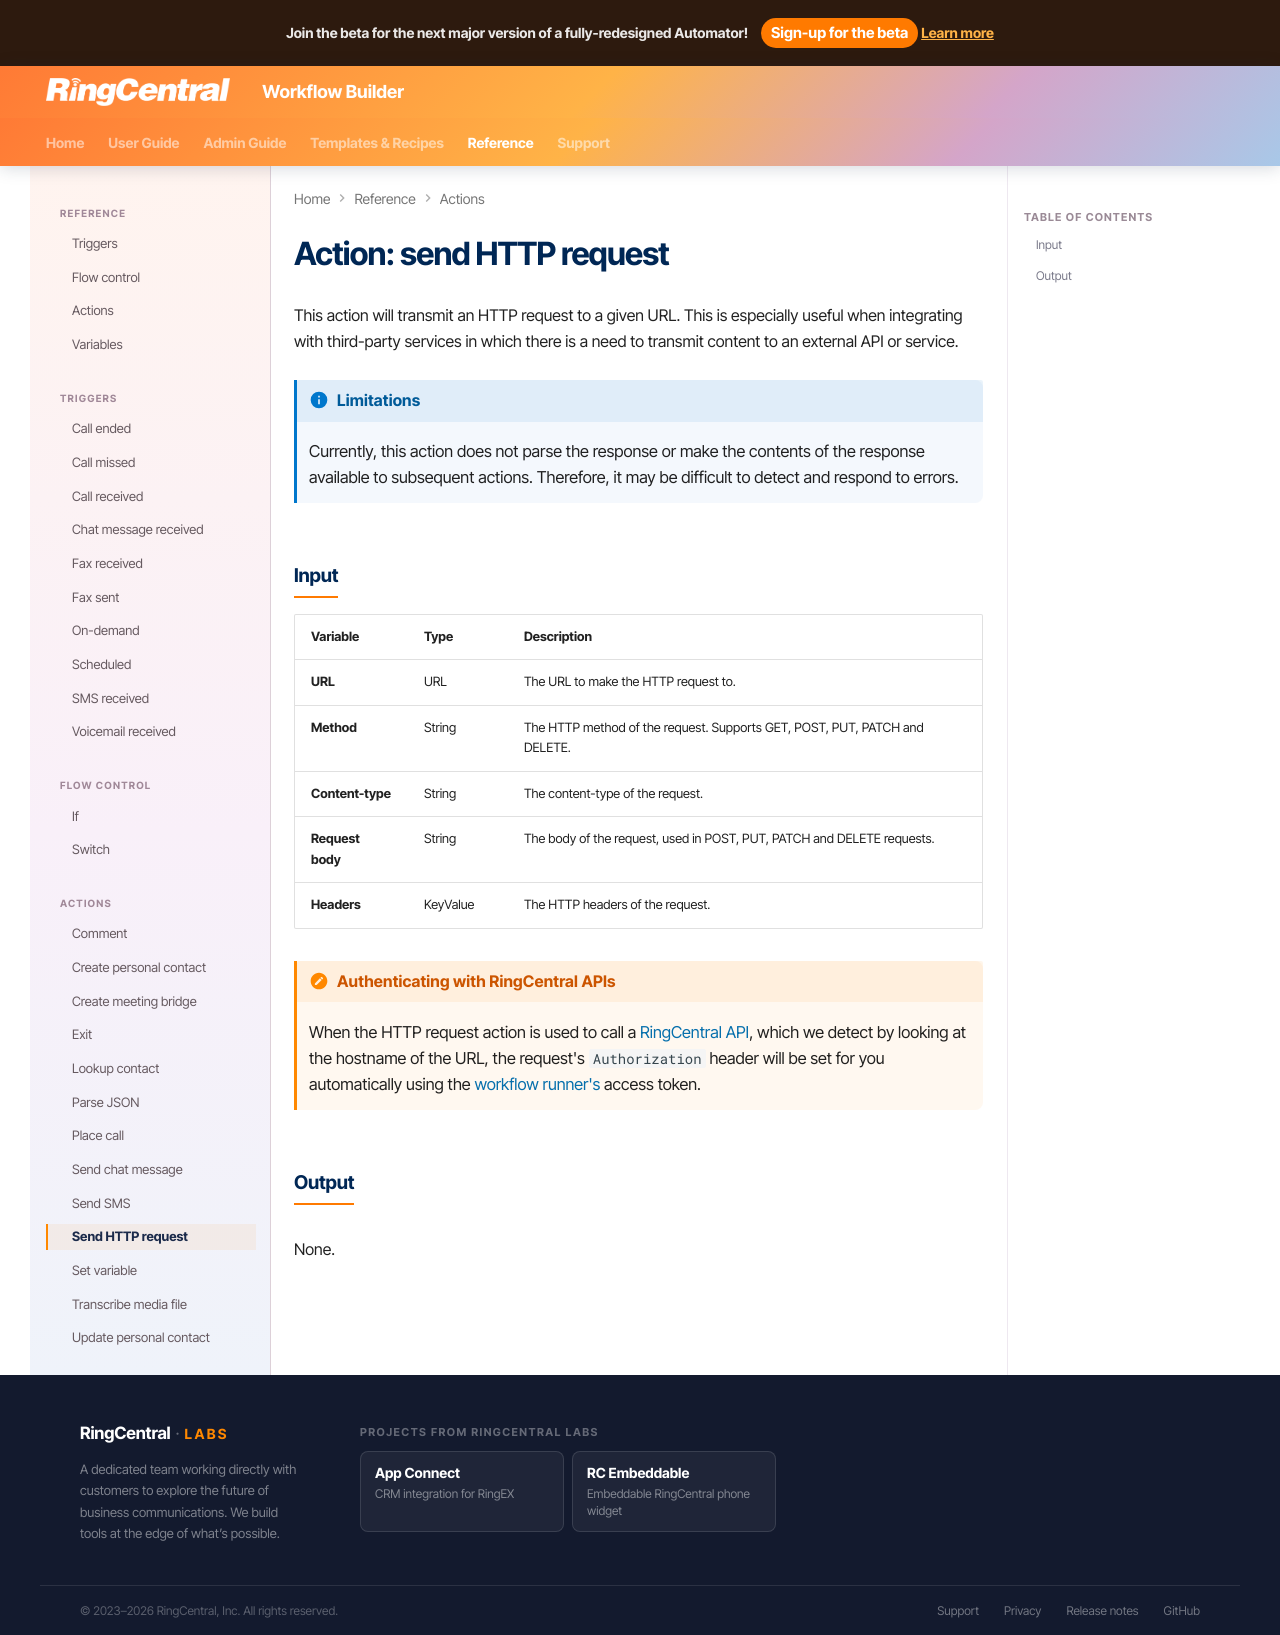

repository: ringcentral/ringcentral-automator-docs · page: workflows/custom/actions/http-request/index.html · generator: mkdocs

# Action: send HTTP request

This action will transmit an HTTP request to a given URL. This is especially useful when integrating with third-party services in which there is a need to transmit content to an external API or service. 

!!! info "Limitations"
    Currently, this action does not parse the response or make the contents of the response available to subsequent actions. Therefore, it may be difficult to detect and respond to errors.

## Input

| Variable         | Type     | Description                                                                |
|------------------|----------|----------------------------------------------------------------------------|
| **URL**          | URL      | The URL to make the HTTP request to.                                       |
| **Method**       | String   | The HTTP method of the request. Supports GET, POST, PUT, PATCH and DELETE. |
| **Content-type** | String   | The content-type of the request.                                           |
| **Request body** | String   | The body of the request, used in POST, PUT, PATCH and DELETE requests.     |
| **Headers**      | KeyValue | The HTTP headers of the request.                                           |

!!! hint "Authenticating with RingCentral APIs"
    When the HTTP request action is used to call a [RingCentral API](https://developers.ringcentral.com/api-reference/), which we detect by looking at the hostname of the URL, the request's `Authorization` header will be set for you automatically using the [workflow runner's](../../../admin/runners.md) access token.

## Output

None.
